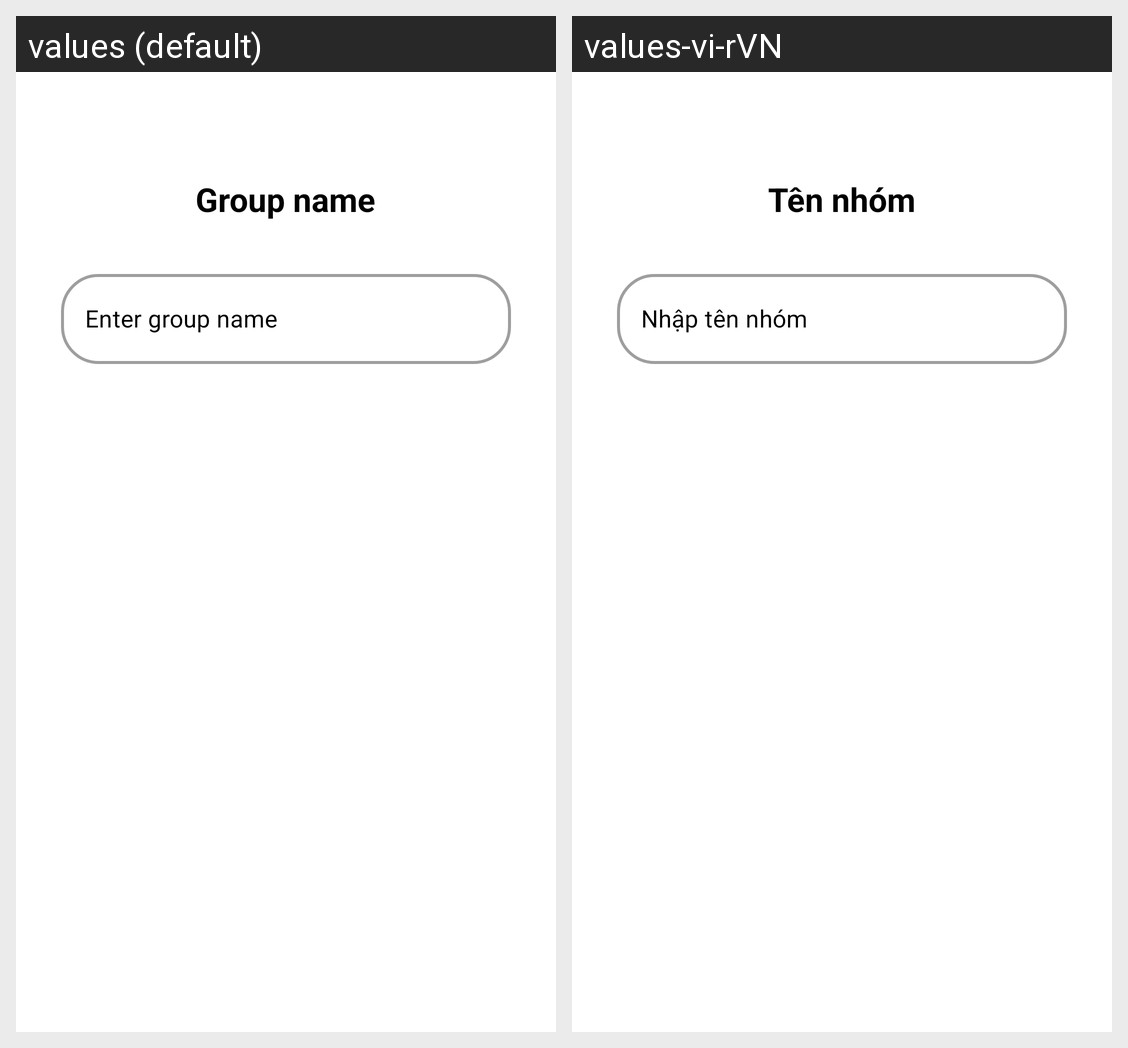

The Android screen above is rendered under two locales of the same app. Produce the string resources it draws, with the default and per-locale values.
Android screen res/layout/dialog_add_group.xml rendered under 2 locales, left to right: values (default), values-vi-rVN. Device: Nexus 5 (rendered at 1080×1920; each locale shown at half size, 540×960, under a caption strip naming it); theme Theme.Spendnee.
Strings drawn on this screen, with the default value and each locale's value (text and hints the layout hard-codes, and strings that could not be matched under every locale, appear in the picture but are not listed):

group_name
  values: Group name
  values-vi-rVN: Tên nhóm

enter_name_group
  values: Enter group name
  values-vi-rVN: Nhập tên nhóm
